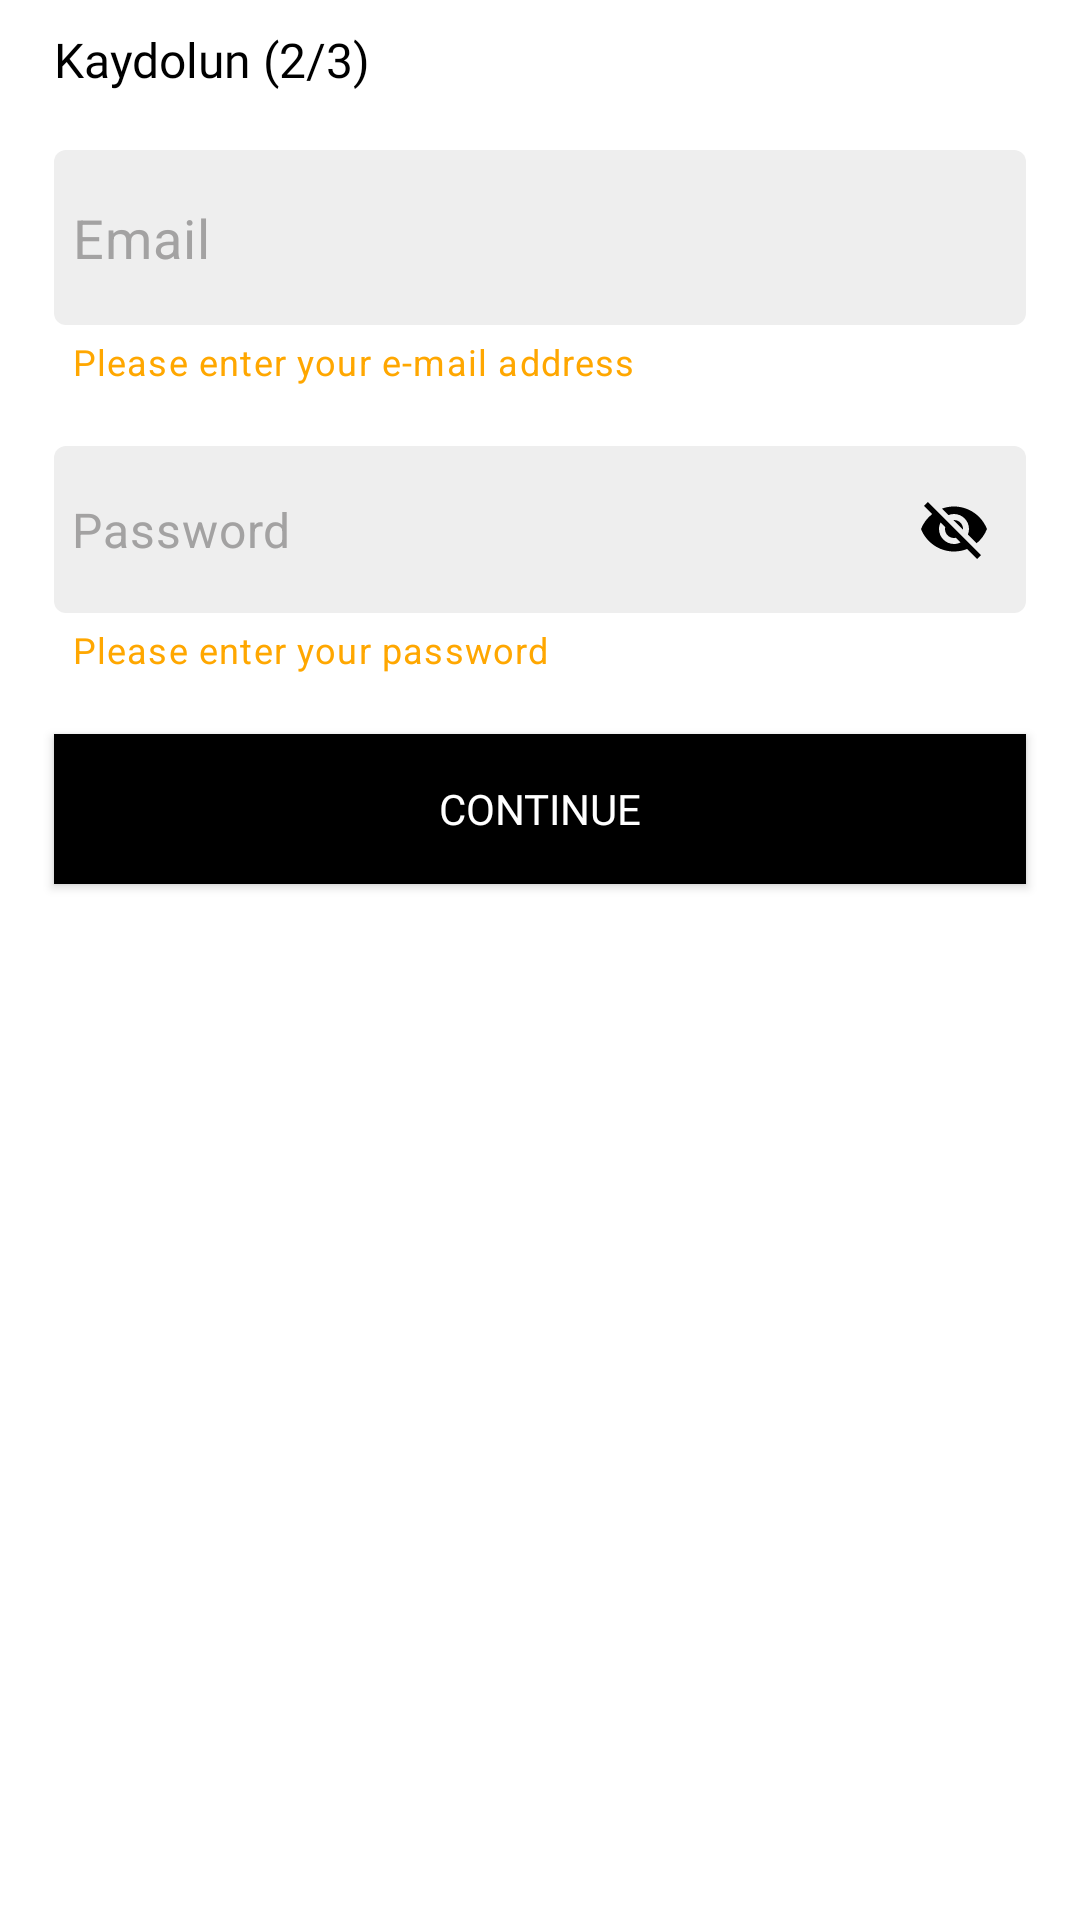

Layout XML and referenced resources for this Android screen:
<!-- AndroidManifest.xml: application theme Theme.Chaptan -->
<!-- res/layout/pass_router_2.xml -->
<?xml version="1.0" encoding="utf-8"?>
<androidx.constraintlayout.widget.ConstraintLayout xmlns:android="http://schemas.android.com/apk/res/android"
    xmlns:tools="http://schemas.android.com/tools"
    android:layout_width="match_parent"
    android:layout_height="match_parent"
    xmlns:app="http://schemas.android.com/apk/res-auto"
    tools:context=".View.PassRouter_2">
    <TextView
        android:id="@+id/textView2"
        android:layout_width="0dp"
        android:layout_height="0dp"
        android:fontFamily="@font/futura"
        android:gravity="center|start"
        android:text="Kaydolun (2/3)"
        android:textColor="@color/black"
        android:textSize="16sp"
        app:layout_constraintHeight_min="40dp"
        app:layout_constraintHeight_max="40dp"
        app:layout_constraintEnd_toEndOf="parent"
        app:layout_constraintHeight_percent="0.06"
        app:layout_constraintStart_toStartOf="parent"
        app:layout_constraintTop_toTopOf="parent"
        app:layout_constraintWidth_percent="0.9" />


    <LinearLayout
        android:orientation="horizontal"
        android:id="@+id/linearLayout13"
        android:layout_width="467dp"
        android:layout_height="0dp"
        app:layout_constraintHeight_percent="0.015"
        app:layout_constraintHeight_max="30dp"
        app:layout_constraintHeight_min="10dp"
        app:layout_constraintStart_toStartOf="parent"
        app:layout_constraintTop_toBottomOf="@+id/textView2" />


    <com.google.android.material.textfield.TextInputLayout
        android:id="@+id/outlinedTextField_mail"
        style="@style/Widget.MaterialComponents.TextInputLayout.OutlinedBox"
        android:layout_width="0dp"
        android:layout_height="wrap_content"
        app:boxBackgroundColor="@color/pass_router_editTextColor"
        app:boxStrokeColor="@color/black"
        app:boxStrokeWidth="0dp"
        app:endIconDrawable="@drawable/clear"
        app:endIconMode="clear_text"
        app:endIconTint="@color/black"
        app:helperText="@string/please_enter_your_mail"
        app:helperTextEnabled="true"
        app:helperTextTextColor="@color/helper_TextColor"
        app:hintEnabled="false"
        app:placeholderTextColor="@color/black"
        app:layout_constraintEnd_toEndOf="parent"
        app:layout_constraintStart_toStartOf="parent"
        app:layout_constraintTop_toBottomOf="@+id/linearLayout13"
        app:layout_constraintWidth_percent="0.9"
        >

        <com.google.android.material.textfield.TextInputEditText

            android:layout_width="match_parent"
            android:layout_height="wrap_content"
            android:drawableTint="@color/black"
            android:hint="@string/mail"
            android:paddingStart="6dp"
            android:letterSpacing="0.02"
            android:inputType="textPersonName"
            android:textColorHint="@color/hint_text_color"
            android:textCursorDrawable="@drawable/cursor"
            android:textSize="18sp" />

    </com.google.android.material.textfield.TextInputLayout>

    <LinearLayout
        android:orientation="horizontal"
        android:id="@+id/linearLayout14"
        android:layout_width="467dp"
        android:layout_height="0dp"
        app:layout_constraintHeight_percent="0.03"
        app:layout_constraintHeight_max="30dp"
        app:layout_constraintHeight_min="20dp"
        app:layout_constraintStart_toStartOf="parent"
        app:layout_constraintTop_toBottomOf="@+id/outlinedTextField_mail" />


    <com.google.android.material.textfield.TextInputLayout
        android:id="@+id/outlinedTextField_Password"
        style="@style/Widget.MaterialComponents.TextInputLayout.OutlinedBox"
        android:layout_width="0dp"
        android:layout_height="wrap_content"
        android:hint="@string/surname"
        app:boxBackgroundColor="@color/pass_router_editTextColor"
        app:boxStrokeColor="@color/black"
        app:boxStrokeWidth="0dp"
        app:endIconMode="password_toggle"
        app:endIconTint="@color/black"
        app:helperText="@string/please_enter_password"
        app:helperTextEnabled="true"
        app:helperTextTextColor="@color/helper_TextColor"
        app:hintEnabled="false"
        app:placeholderTextColor="@color/black"
        app:layout_constraintEnd_toEndOf="parent"
        app:layout_constraintStart_toStartOf="parent"
        app:layout_constraintTop_toBottomOf="@+id/linearLayout14"
        app:layout_constraintWidth_percent="0.9">

        <com.google.android.material.textfield.TextInputEditText

            android:layout_width="match_parent"
            android:inputType="textPersonName"
            android:layout_height="wrap_content"
            android:drawableTint="@color/black"
            android:hint="@string/password"
            android:paddingStart="6dp"
            android:letterSpacing="0.02"
            android:textColorHint="@color/hint_text_color"
            android:textCursorDrawable="@drawable/cursor"/>

    </com.google.android.material.textfield.TextInputLayout>


    <LinearLayout
        android:id="@+id/linearLayout15"
        android:layout_width="467dp"
        android:layout_height="0dp"
        android:orientation="horizontal"
        app:layout_constraintEnd_toEndOf="parent"
        app:layout_constraintHeight_max="30dp"
        app:layout_constraintHeight_min="20dp"
        app:layout_constraintHeight_percent="0.03"
        app:layout_constraintStart_toStartOf="parent"
        app:layout_constraintTop_toBottomOf="@+id/outlinedTextField_Password" />

    <androidx.appcompat.widget.AppCompatButton
        android:id="@+id/btn_router_next2"
        android:layout_width="0dp"
        android:layout_height="50dp"
        android:background="@color/btn_color2"
        android:fontFamily="@font/futura2"
        android:text="@string/btn_continue"
        android:textColor="@color/white"
        app:layout_constraintEnd_toEndOf="parent"
        app:layout_constraintStart_toStartOf="parent"
        app:layout_constraintTop_toBottomOf="@+id/linearLayout15"
        app:layout_constraintWidth_percent="0.9" />



</androidx.constraintlayout.widget.ConstraintLayout>
<!-- resources referenced by this layout -->
<resources>
  <color name="black">#FF000000</color>
  <color name="btn_color2">#000000</color>
  <color name="helper_TextColor">#FFA700</color>
  <color name="hint_text_color">#A3A2A2</color>
  <color name="pass_router_editTextColor">#EEEEEE</color>
  <color name="white">#FFFFFFFF</color>
  <string name="btn_continue">Continue</string>
  <string name="mail">Email</string>
  <string name="password">Password</string>
  <string name="please_enter_password">Please enter your password</string>
  <string name="please_enter_your_mail">Please enter your e-mail address</string>
  <string name="surname">Your surname</string>
  <style name="Theme.Chaptan" parent="Theme.MaterialComponents.DayNight.NoActionBar">
          
          <item name="colorPrimary">@color/purple_500</item>
          <item name="colorPrimaryVariant">@color/purple_700</item>
          <item name="colorOnPrimary">@color/white</item>
          
          <item name="colorSecondary">@color/teal_200</item>
          <item name="colorSecondaryVariant">@color/teal_700</item>
          <item name="colorOnSecondary">@color/black</item>
          
          <item name="android:statusBarColor">@android:color/black</item>
  
          
      </style>
  <color name="purple_500">#FF6200EE</color>
  <color name="purple_700">#FF3700B3</color>
  <color name="teal_200">#FF03DAC5</color>
  <color name="teal_700">#FF018786</color>
</resources>
